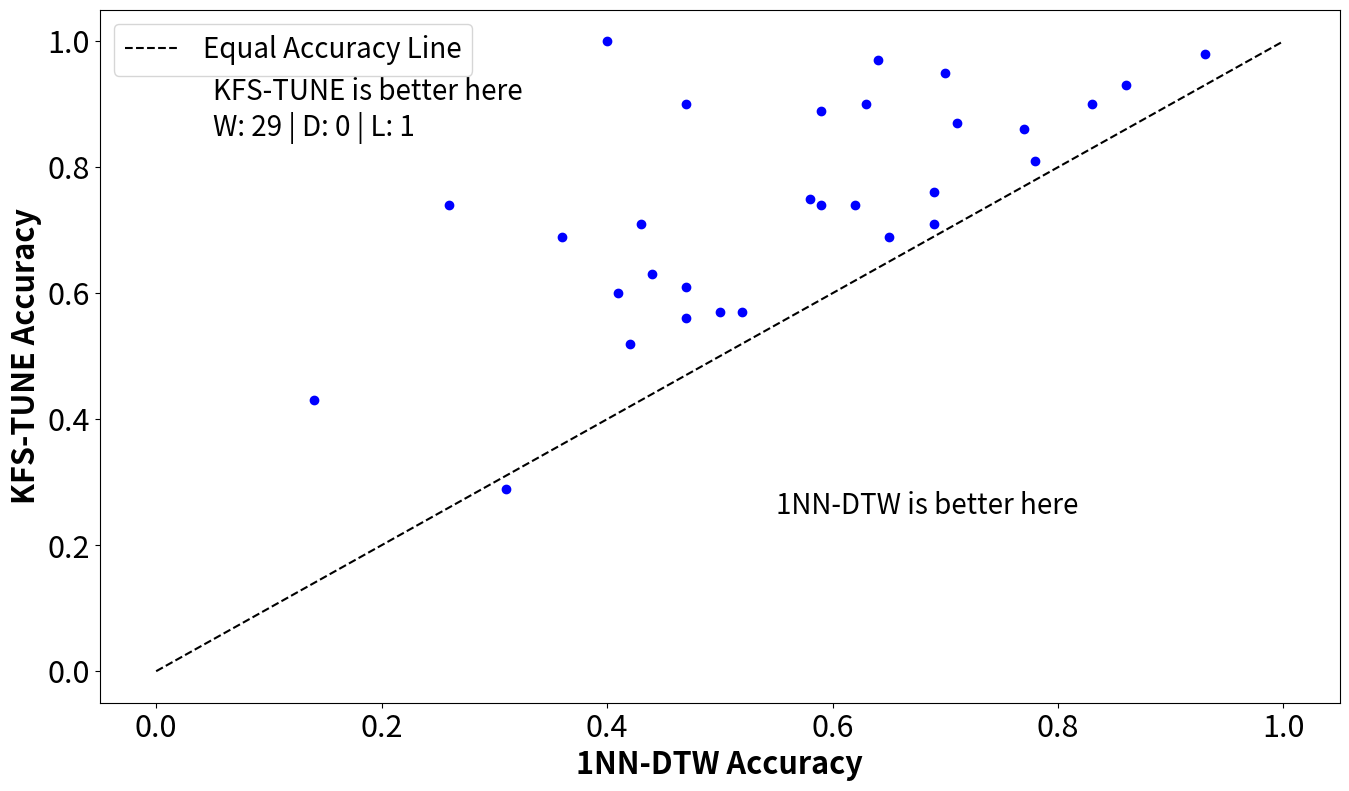

Write the Python code that produced this figure.
import matplotlib.pyplot as plt
import numpy as np

# Adjusted points: 29 above the equality line, 1 below it
data_points = [
    (0.36, 0.69), (0.44, 0.63), (0.69, 0.71), (0.77, 0.86), (0.42, 0.52),
    (0.47, 0.56), (0.58, 0.75), (0.83, 0.90), (0.64, 0.97), (0.63, 0.90),
    (0.62, 0.74), (0.41, 0.60), (0.26, 0.74), (0.78, 0.81), (0.70, 0.95),
    (0.52, 0.57), (0.86, 0.93), (0.65, 0.69), (0.40, 1.00), (0.59, 0.74),
    (0.47, 0.90), (0.93, 0.98), (0.43, 0.71), (0.59, 0.89), (0.69, 0.76),
    (0.47, 0.61), (0.71, 0.87), (0.50, 0.57), (0.14, 0.43), (0.31, 0.29) # Below line
]

# Convert to numpy array
x, y = np.array(data_points).T

# Create scatter plot
plt.figure(figsize=(16, 9))
plt.scatter(x, y, color='blue')

# Plot equal accuracy line
plt.plot([0, 1], [0, 1], 'k--', label='Equal Accuracy Line')

# Labels and title
plt.xlabel("1NN-DTW Accuracy", fontsize=22, fontweight='bold')
plt.ylabel("KFS-TUNE Accuracy", fontsize=22, fontweight='bold')

# Adjust tick size
plt.xticks(fontsize=22)
plt.yticks(fontsize=22)

# Add text labels
plt.text(0.05, 0.85, "KFS-TUNE is better here\nW: 29 | D: 0 | L: 1", fontsize=20)
plt.text(0.55, 0.25, "1NN-DTW is better here", fontsize=20)  # Shifted left

# Legend
plt.legend(fontsize=20)

# Show plot
plt.show()
